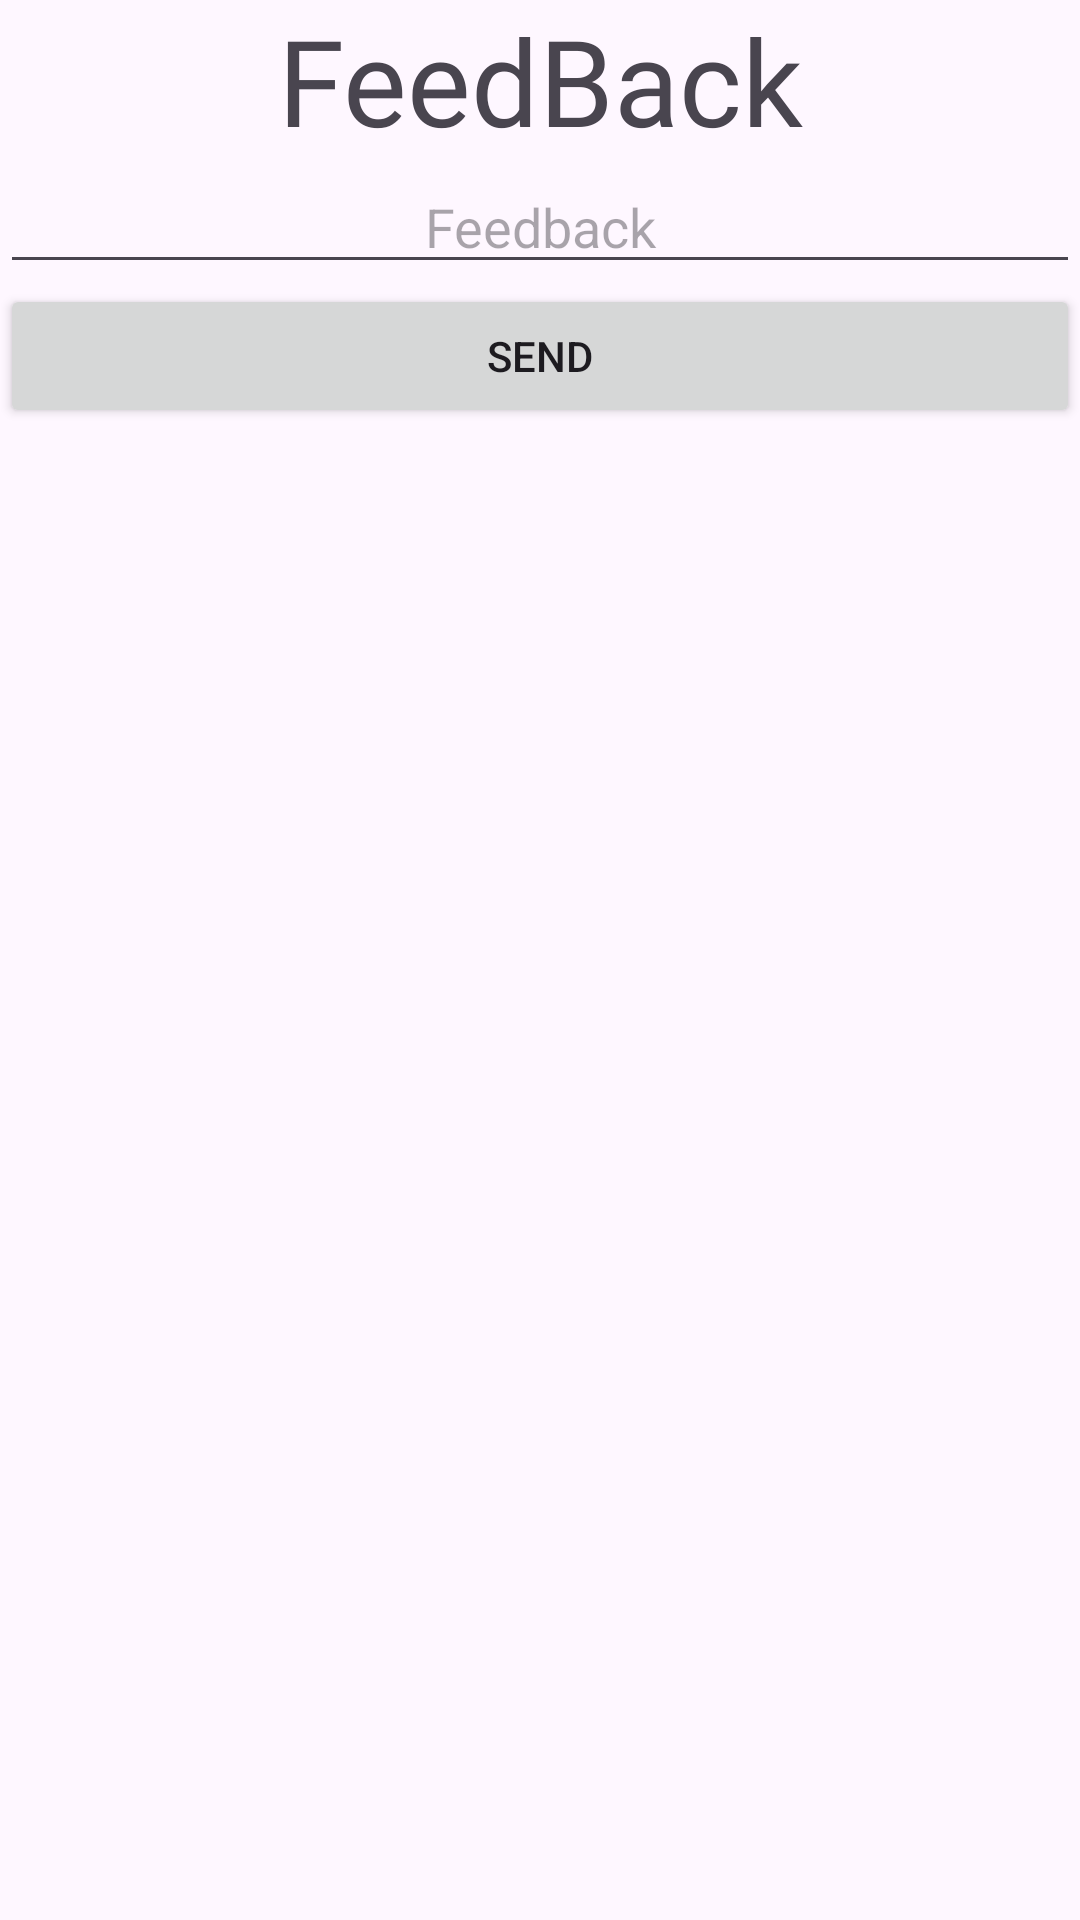

Produce the Android XML layout that renders to this screen, including the resource entries it uses.
<!-- AndroidManifest.xml: application theme Theme.MDevchain -->
<!-- res/layout/activity_send_feedback.xml -->
<?xml version="1.0" encoding="utf-8"?>
<LinearLayout xmlns:android="http://schemas.android.com/apk/res/android"
    android:layout_width="match_parent"
    android:layout_height="match_parent"
    android:orientation="vertical"
    android:gravity="center">

    <TextView
        android:id="@+id/textView11"
        android:layout_width="match_parent"
        android:layout_height="wrap_content"
        android:text="FeedBack"
        android:fontFamily="@font/bold"
        android:textSize="40dp"

        android:textAlignment="center"/>

    <EditText
        android:id="@+id/feedback"
        android:layout_width="match_parent"
        android:layout_height="wrap_content"
        android:ems="10"
        android:inputType="text"
        android:hint="Feedback"

        android:textAlignment="center"/>

    <Button
        android:id="@+id/cbtn"
        android:layout_width="match_parent"
        android:layout_height="wrap_content"
        android:text="Send"
        android:textAlignment="center"/>

    <ListView
        android:layout_width="match_parent"
        android:layout_height="match_parent"
        android:layout_marginTop="20dp"
        android:id="@+id/view"/>
</LinearLayout>
<!-- resources referenced by this layout -->
<resources>
  <style name="Theme.MDevchain" parent="Base.Theme.MDevchain" />
  <style name="Base.Theme.MDevchain" parent="Theme.Material3.DayNight.NoActionBar">
          
           <item name="colorPrimary">@color/black</item>
      </style>
  <color name="black">#FF000000</color>
</resources>
